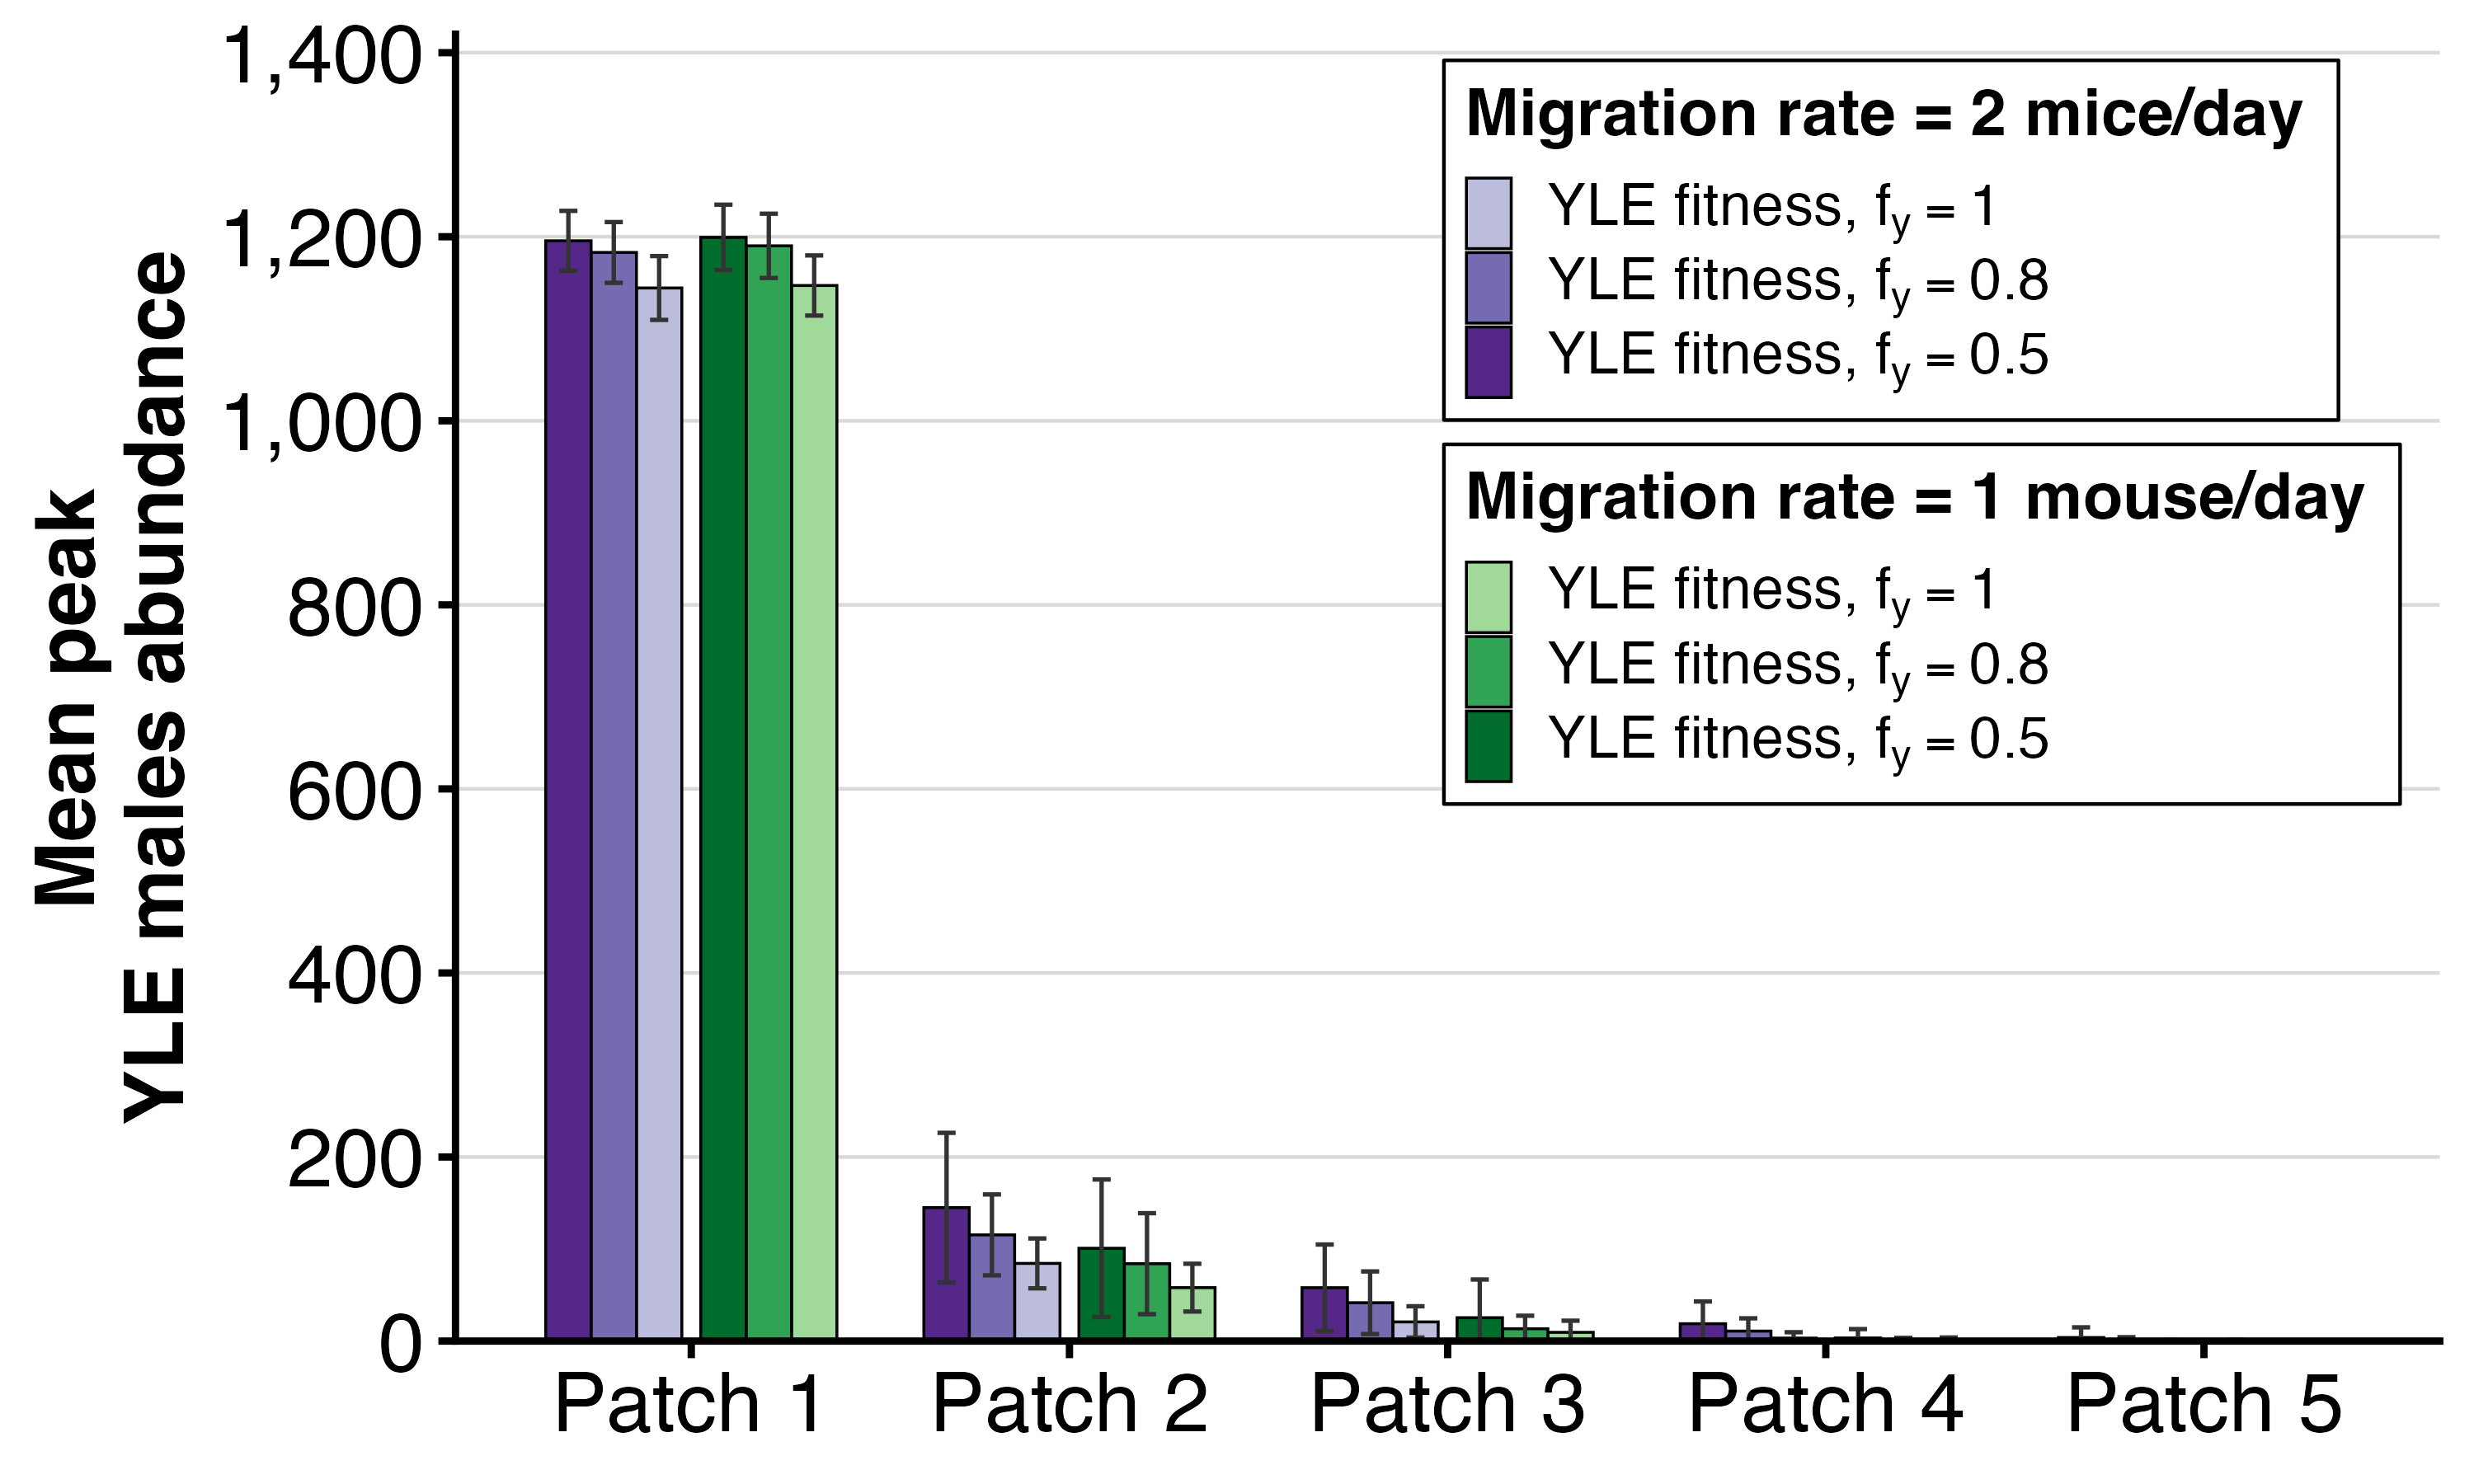

Recreate this plot in R.
## ============================
##  Generalised non-WT barplot
## ============================
suppressPackageStartupMessages({
  library(tidyverse)
  library(scales)
  library(ggnewscale) # Required for dual legends
})

#-----------------------------#
# Helpers
#-----------------------------#

# Discover run directories that look like "001", "002", ... or "Run001", "Run002", ...
list_run_dirs <- function(base_dir) {
  base_dir <- path.expand(base_dir)
  if (!dir.exists(base_dir)) stop("Base directory not found: ", base_dir)
  dirs <- list.dirs(base_dir, full.names = TRUE, recursive = FALSE)
  runs <- dirs[basename(dirs) %>% str_detect("^(\\d{3}|Run\\d{3})$")]
  if (length(runs) == 0) stop("No run folders found under: ", base_dir)
  runs
}

# Read a time series CSV and ensure numeric Time
read_ts_csv <- function(path) {
  if (!file.exists(path)) stop("File not found: ", path)
  df <- readr::read_csv(path, show_col_types = FALSE, progress = FALSE)
  if (!"Time" %in% names(df)) stop("'Time' column not found in: ", path)
  df <- df %>%
    mutate(Time = suppressWarnings(as.numeric(Time))) %>%
    arrange(Time)
  if (anyNA(df$Time)) stop("Non-numeric values in 'Time' column of: ", path)
  df
}

# Extract run_id and patch_id from filename "M_Run001_Patch003.csv" or "F_Run001_Patch003.csv"
parse_ids_from_filename <- function(file) {
  bn <- basename(file)
  # Matches M_Run001_Patch001.csv, M_Aggregate_Run001_Patch001.csv,
  # and same for F_...
  m <- str_match(bn, "^[MF](?:_Aggregate)?_Run(\\d{3})_Patch(\\d{3})\\.csv$")
  if (is.na(m[1, 1])) return(NULL)
  list(run_id = m[1, 2], patch_id = m[1, 3])
}


# Compute non-WT abundance statistic (timepoint or peak) given male & female files
# Compute abundance statistic (timepoint or peak) for a set of genotypes
# geno_vec: character vector of column names to use (across M/F files).
#           If NULL, falls back to "all non-WT" = all cols except mYWW, fXWW.
stat_from_files <- function(male_file,
                            female_file,
                            mode = c("timepoint", "peak"),
                            t_years = NULL,
                            days_per_year = 365,
                            geno_vec = NULL) {
  mode <- match.arg(mode)
  
  dm <- read_ts_csv(male_file)
  df <- read_ts_csv(female_file)
  
  if (!is.null(geno_vec)) {
    geno_m <- intersect(geno_vec, names(dm))
    geno_f <- intersect(geno_vec, names(df))
  } else {
    # original non-WT behaviour
    geno_m <- setdiff(names(dm), c("Time", "mYWW", "fXWW"))
    geno_f <- setdiff(names(df), c("Time", "mYWW", "fXWW"))
  }
  
  if (length(geno_m) == 0 && length(geno_f) == 0) {
    stop("No selected genotype columns found in:\n  ", male_file, "\n  ", female_file)
  }
  
  if (mode == "timepoint") {
    if (is.null(t_years)) stop("t_years must be supplied for mode = 'timepoint'.")
    t_target <- t_years * days_per_year
    
    im <- which.min(abs(dm$Time - t_target))
    i_f <- which.min(abs(df$Time - t_target))
    
    vm <- if (length(geno_m)) rowSums(dm[im, geno_m, drop = FALSE]) else 0
    vf <- if (length(geno_f)) rowSums(df[i_f, geno_f, drop = FALSE]) else 0
    
    return(as.numeric(vm + vf))
  }
  
  if (mode == "peak") {
    vm_t <- if (length(geno_m)) rowSums(dm[, geno_m, drop = FALSE]) else 0
    vf_t <- if (length(geno_f)) rowSums(df[, geno_f, drop = FALSE]) else 0
    return(max(vm_t + vf_t))
  }
  
  stop("Unknown mode: ", mode)
}

#-----------------------------#
# Main: multi-design barplot
#-----------------------------#

# base_dirs  : character vector of design folders
# labels_tag : labels for legend (same length as base_dirs)
# col_tags   : colors for designs (same length as base_dirs)
# mode       : "timepoint" (needs t_years) or "peak"
plot_nonwt_multidesign_by_patch <- function(
    base_dirs,
    labels_tag,
    col_tags,
    mode = c("timepoint", "peak"),
    t_years = NULL,
    days_per_year = 365,
    add_errorbars = TRUE,
    alpha_fill = 1.0,
    outfile = NULL,
    genotype_map = NULL
) {
  
  mode <- match.arg(mode)
  
  # 1. Data Loading & Processing
  # -------------------------------------------------------
  # (Identical to previous logic, just collapsing for brevity)
  all_design_data <- vector("list", length(base_dirs))
  
  for (k in seq_along(base_dirs)) {
    bdir <- base_dirs[k]
    lab  <- labels_tag[k]
    
    geno_vec <- if (!is.null(genotype_map)) genotype_map[[lab]] else NULL
    
    run_dirs <- list_run_dirs(bdir)
    male_files <- map(run_dirs, ~ list.files(.x, pattern = "^M(?:_Aggregate)?_Run\\d{3}_Patch\\d{3}\\.csv$", full.names = TRUE)) %>% unlist()
    
    if (length(male_files) == 0) stop("No male files found in: ", bdir)
    
    df_design <- map_dfr(male_files, function(mf) {
      ids <- parse_ids_from_filename(mf)
      if (is.null(ids)) return(NULL)
      
      bn   <- basename(mf)
      dirn <- dirname(mf)
      core <- sub("^M(?:_Aggregate)?_", "", bn)
      ff1 <- file.path(dirn, paste0("F_Aggregate_", core))
      ff2 <- file.path(dirn, paste0("F_",           core))
      ff  <- if (file.exists(ff1)) ff1 else if (file.exists(ff2)) ff2 else stop("Female file missing")
      
      stat_val <- stat_from_files(mf, ff, mode, t_years, days_per_year, geno_vec)
      
      tibble(design = lab, run_id = ids$run_id, patch_id = ids$patch_id, value = stat_val)
    })
    all_design_data[[k]] <- df_design
  }
  
  df_all <- bind_rows(all_design_data)
  
  # Aggregate stats
  df_summary <- df_all %>%
    group_by(design, patch_id) %>%
    summarise(
      mean_val = mean(value, na.rm = TRUE),
      sd_val   = sd(value,  na.rm = TRUE),
      .groups  = "drop"
    ) %>%
    mutate(
      patch_num = as.integer(patch_id),
      patch_lab = paste0("Patch ", patch_num)
    )
  
  # 2. Manual Positioning Calculation (With Gap)
  # -------------------------------------------------------
  design_order <- labels_tag
  # Configuration
  bar_width <- 0.12        # Width of individual bars
  group_gap <- 0.05        # Space between the Blue group and Red group
  
  # We assume the input 'labels_tag' is ordered: 
  # First 3 = Blue Group (Mig=2), Last 3 = Red Group (Mig=1)
  
  # Calculate offsets relative to the Patch Center (0)
  # The "Red" group starts at +gap/2
  # The "Blue" group ends at -gap/2
  
  # Red Offsets (Right side)
  r1 <- (group_gap / 2) + (bar_width / 2)
  r2 <- (group_gap / 2) + (bar_width * 1.5)
  r3 <- (group_gap / 2) + (bar_width * 2.5)
  offsets_red <- c(r1, r2, r3)
  
  # Blue Offsets (Left side) - Mirror of Red
  b3 <- -((group_gap / 2) + (bar_width / 2))
  b2 <- -((group_gap / 2) + (bar_width * 1.5))
  b1 <- -((group_gap / 2) + (bar_width * 2.5))
  offsets_blue <- c(b1, b2, b3)
  
  # Combine and name them to match 'design' levels
  all_offsets <- c(offsets_blue, offsets_red)
  names(all_offsets) <- labels_tag 
  
  # Apply offsets
  df_summary <- df_summary %>%
    mutate(
      x_pos = patch_num + all_offsets[as.character(design)],
      group_id = ifelse(design %in% labels_tag[1:3], "Blue", "Red")
    )
  
  # 3. Aesthetics & Legends
  # -------------------------------------------------------
  
  # Common Legend Labels (Reused for both blocks)
  # This creates the text: "YLE fitness, f_y = X"
  common_labels <- c(
    expression(paste("YLE fitness, ", f[y] == 1)),
    expression(paste("YLE fitness, ", f[y] == 0.8)),
    expression(paste("YLE fitness, ", f[y] == 0.5))
  )
  
  # Subset Data
  df_blue <- df_summary %>% filter(group_id == "Blue")
  df_red  <- df_summary %>% filter(group_id == "Red")
  
  # Subset Colors
  cols_blue <- col_tags[1:3]
  cols_red  <- col_tags[4:6]
  
  names(cols_blue) <- design_order[1:3]
  names(cols_red)  <- design_order[4:6]
  
  y_lab <- if (mode == "timepoint") paste0("Mean invasive abundance\n(t = ", t_years, " years)") else "Mean peak \nYLE males abundance"
  
  base_theme <- theme_classic(base_size = 20) +
    theme(
      # Stack legends vertically in top-right
      legend.position       = c(0.98, 0.98),
      legend.justification  = c("right", "top"),
      legend.box            = "vertical", # Stack the two legends
      legend.background     = element_rect(fill = "white", color = "black", linewidth = 0.5),
      legend.margin         = margin(6, 10, 6, 6),
      
      # Text Styling
      legend.title          = element_text(size = 19, face = "bold", hjust = 0), # Header size
      legend.text           = element_text(size = 17, hjust = 0),
      legend.key.size       = unit(0.5, "cm"),
      legend.spacing.y      = unit(0.25, "cm"), # Gap between legend items
      
      axis.title            = element_text(size = 24, face = "bold", color = "black"),
      axis.text             = element_text(size = 24, color = "black"),
      axis.line             = element_line(linewidth = 1.0),
      axis.ticks            = element_line(linewidth = 1.0),
      panel.grid.major.y    = element_line(color = "grey85", linewidth = 0.5),
      panel.grid.major.x    = element_blank()
    )
  
  p <- ggplot() +
    # --- BLUE BARS (Mig = 2) ---
    geom_col(
      data = df_blue,
      aes(x = x_pos, y = mean_val, fill = design),
      width = bar_width, # Use the fixed width defined above
      color = "black", linewidth = 0.4
    ) +
    # Error bars for Blue
    geom_errorbar(
      data = df_blue,
      aes(x = x_pos, ymin = pmax(0, mean_val - sd_val), ymax = mean_val + sd_val),
      width = bar_width * 0.4, linewidth = 0.6, color = "grey20"
    ) +
    # Scale for Blue
    scale_fill_manual(
      name = "Migration rate = 2 mice/day", # Legend Header 1
      values = cols_blue,
      labels = common_labels # Using the math expressions
    ) +
    
    # --- RESET SCALE ---
    new_scale_fill() + 
    
    # --- RED BARS (Mig = 1) ---
    geom_col(
      data = df_red,
      aes(x = x_pos, y = mean_val, fill = design),
      width = bar_width, # Use the fixed width defined above
      color = "black", linewidth = 0.4
    ) +
    # Error bars for Red
    geom_errorbar(
      data = df_red,
      aes(x = x_pos, ymin = pmax(0, mean_val - sd_val), ymax = mean_val + sd_val),
      width = bar_width * 0.4, linewidth = 0.6, color = "grey20"
    ) +
    # Scale for Red
    scale_fill_manual(
      name = "Migration rate = 1 mouse/day", # Legend Header 2
      values = cols_red,
      labels = common_labels # Same labels, different colors
    ) +
    
    # --- Layout ---
    scale_x_continuous(
      breaks = sort(unique(df_summary$patch_num)),
      labels = function(x) paste("Patch", x)
    ) +
    scale_y_continuous(
      breaks = scales::breaks_pretty(n = 6),
      labels = label_number(big.mark = ","),
      expand = expansion(mult = c(0, 0.15))
    ) +
    labs(x = NULL, y = y_lab) +
    base_theme
  
  if (is.null(outfile)) {
    suffix <- if (mode == "timepoint") paste0("_t", t_years, "yr") else "_peak"
    outfile <- file.path(path.expand(getwd()), paste0("Figure_SplitLegend", suffix, ".png"))
  }
  
  ggsave(outfile, p, width = 10, height = 6, dpi = 300, bg = "white")
  message("Saved plot: ", outfile)
  
  invisible(list(plot = p, outfile = outfile))
}

# =======================================================
# EXECUTION
# =======================================================

base_dirs <- c(
  "mgdriveYLE_rel_5per_250_5patches_mig_2daily_fy1",
  "mgdriveYLE_rel_5per_250_5patches_mig_2daily",
  "mgdriveYLE_rel_5per_250_5patches_mig_2daily_fy0p5",
  "mgdriveYLE_rel_5per_250_5patches_mig_1daily_fy1",
  "mgdriveYLE_rel_5per_250_5patches_mig_1daily",
  "mgdriveYLE_rel_5per_250_5patches_mig_1daily_fy0p5"
)

labels_tag <- c(
  "2 mouse/day, f_y = 1", "2 mouse/day, f_y = 0.8", "2 mouse/day, f_y = 0.5",
  "1 mouse/day, f_y = 1", "1 mouse/day, f_y = 0.8", "1 mouse/day, f_y = 0.5"
)

# col_tags <- c(
#   "#2B6595", "#377EB8", "#A1B9D9",  # Blue Scale
#   "#B80F15", "#E41A1C", "#FF9294"   # Red Scale
# )

# Paste this into your code
# col_tags <- c(
#   # Migration rate = 2 (Steel Blue)
#   "#2171B5",  # High
#   "#6BAED6",  # Mid
#   "#BDD7E7",  # Low
# 
#   # Migration rate = 1 (Crimson Red)
#   "#CB181D",  # High
#   "#FB6A4A",  # Mid
#   "#FCAE91"   # Low
# )

# Paste this into your code
col_tags <- c(
  # Migration rate = 2 (Purple Gradient)
  "#542788",  # High Fitness (Deep Purple)
  "#756BB1",  # Mid Fitness (Medium Purple)
  "#BCBDDC",  # Low Fitness (Lavender)
  
  # Migration rate = 1 (Emerald/Green Gradient)
  "#006D2C",  # High Fitness (Deep Emerald)
  "#31A354",  # Mid Fitness (Grass Green)
  "#A1D99B"   # Low Fitness (Pale Green)
)

# # Paste this into your code
# col_tags <- c(
#   # Migration rate = 2 (Blue Gradient)
#   "#08519C",  # High Fitness (Dark Blue)
#   "#3182BD",  # Mid Fitness (Medium Blue)
#   "#9ECAE1",  # Low Fitness (Light Blue)
#   
#   # Migration rate = 1 (Orange Gradient)
#   "#A63603",  # High Fitness (Dark Orange/Rust)
#   "#E6550D",  # Mid Fitness (Vibrant Orange)
#   "#FDAE6B"   # Low Fitness (Pale Orange)
# )

genotype_map <- list(
  "2 mouse/day, f_y = 1"   = c("myWW","myHW","myRW","myHH","myHR","myRR"),
  "2 mouse/day, f_y = 0.8" = c("myWW","myHW","myRW","myHH","myHR","myRR"),
  "2 mouse/day, f_y = 0.5" = c("myWW","myHW","myRW","myHH","myHR","myRR"),
  "1 mouse/day, f_y = 1"   = c("myWW","myHW","myRW","myHH","myHR","myRR"),
  "1 mouse/day, f_y = 0.8" = c("myWW","myHW","myRW","myHH","myHR","myRR"),
  "1 mouse/day, f_y = 0.5" = c("myWW","myHW","myRW","myHH","myHR","myRR")
)

res <- plot_nonwt_multidesign_by_patch(
  base_dirs = base_dirs,
  labels_tag = labels_tag,
  col_tags = col_tags,
  mode = "peak",
  add_errorbars = TRUE,
  genotype_map = genotype_map
)
